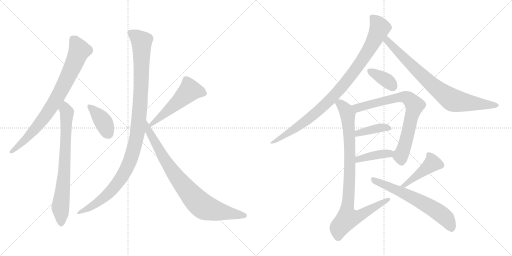
t = 0.00 s
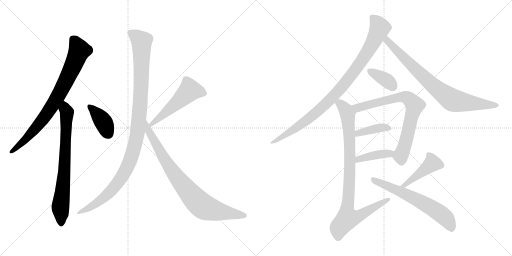
t = 2.38 s
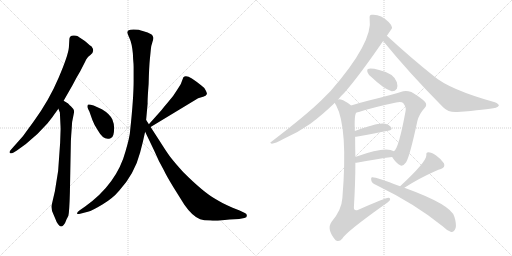
t = 4.76 s
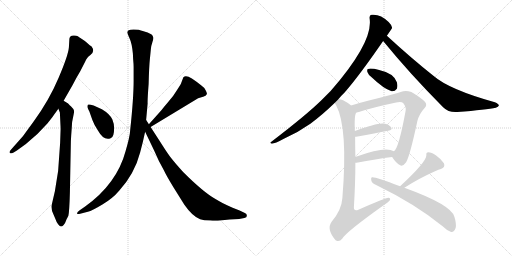
t = 7.15 s
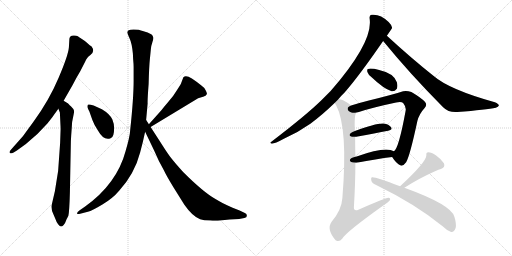
t = 9.53 s
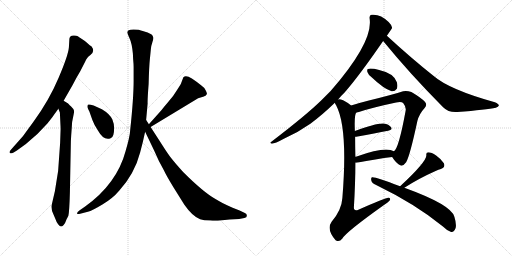
t = 11.91 s

The animated SVG that drew these frames (rendered in a browser with its animation timeline set to each time). Animation: 15 CSS @keyframes rules; one cycle of 11.91 s.

<svg version="1.1" viewBox="0 0 2048 1024" xmlns="http://www.w3.org/2000/svg">
  <g stroke="lightgray" stroke-dasharray="1,1" stroke-width="1" transform="scale(4, 4)">
    <line x1="0" y1="0" x2="256" y2="256"></line>
    <line x1="256" y1="0" x2="0" y2="256"></line>
    <line x1="128" y1="0" x2="128" y2="256"></line>
    <line x1="0" y1="128" x2="256" y2="128"></line>
    <line x1="256" y1="0" x2="512" y2="256"></line>
    <line x1="512" y1="0" x2="256" y2="256"></line>
    <line x1="384" y1="0" x2="384" y2="256"></line>
    <line x1="256" y1="128" x2="512" y2="128"></line>
  </g>
<g transform="scale(1, -1) translate(0, -850)">
   <style type="text/css">
    @keyframes keyframes0 {
      from {
       stroke: black;
       stroke-dashoffset: 803;
       stroke-width: 128;
       }
       72% {
       animation-timing-function: step-end;
       stroke: black;
       stroke-dashoffset: 0;
       stroke-width: 128;
       }
       to {
       stroke: black;
       stroke-width: 1024;
       }
       }
       #make-me-a-hanzi-animation-0 {
         animation: keyframes0 0.903483s both;
         animation-delay: 0.000000s;
         animation-timing-function: linear;
       }
    @keyframes keyframes1 {
      from {
       stroke: black;
       stroke-dashoffset: 742;
       stroke-width: 128;
       }
       71% {
       animation-timing-function: step-end;
       stroke: black;
       stroke-dashoffset: 0;
       stroke-width: 128;
       }
       to {
       stroke: black;
       stroke-width: 1024;
       }
       }
       #make-me-a-hanzi-animation-1 {
         animation: keyframes1 0.853841s both;
         animation-delay: 0.903483s;
         animation-timing-function: linear;
       }
    @keyframes keyframes2 {
      from {
       stroke: black;
       stroke-dashoffset: 392;
       stroke-width: 128;
       }
       56% {
       animation-timing-function: step-end;
       stroke: black;
       stroke-dashoffset: 0;
       stroke-width: 128;
       }
       to {
       stroke: black;
       stroke-width: 1024;
       }
       }
       #make-me-a-hanzi-animation-2 {
         animation: keyframes2 0.569010s both;
         animation-delay: 1.757324s;
         animation-timing-function: linear;
       }
    @keyframes keyframes3 {
      from {
       stroke: black;
       stroke-dashoffset: 518;
       stroke-width: 128;
       }
       63% {
       animation-timing-function: step-end;
       stroke: black;
       stroke-dashoffset: 0;
       stroke-width: 128;
       }
       to {
       stroke: black;
       stroke-width: 1024;
       }
       }
       #make-me-a-hanzi-animation-3 {
         animation: keyframes3 0.671549s both;
         animation-delay: 2.326334s;
         animation-timing-function: linear;
       }
    @keyframes keyframes4 {
      from {
       stroke: black;
       stroke-dashoffset: 1093;
       stroke-width: 128;
       }
       78% {
       animation-timing-function: step-end;
       stroke: black;
       stroke-dashoffset: 0;
       stroke-width: 128;
       }
       to {
       stroke: black;
       stroke-width: 1024;
       }
       }
       #make-me-a-hanzi-animation-4 {
         animation: keyframes4 1.139486s both;
         animation-delay: 2.997883s;
         animation-timing-function: linear;
       }
    @keyframes keyframes5 {
      from {
       stroke: black;
       stroke-dashoffset: 829;
       stroke-width: 128;
       }
       73% {
       animation-timing-function: step-end;
       stroke: black;
       stroke-dashoffset: 0;
       stroke-width: 128;
       }
       to {
       stroke: black;
       stroke-width: 1024;
       }
       }
       #make-me-a-hanzi-animation-5 {
         animation: keyframes5 0.924642s both;
         animation-delay: 4.137369s;
         animation-timing-function: linear;
       }
    @keyframes keyframes6 {
      from {
       stroke: black;
       stroke-dashoffset: 947;
       stroke-width: 128;
       }
       76% {
       animation-timing-function: step-end;
       stroke: black;
       stroke-dashoffset: 0;
       stroke-width: 128;
       }
       to {
       stroke: black;
       stroke-width: 1024;
       }
       }
       #make-me-a-hanzi-animation-6 {
         animation: keyframes6 1.020671s both;
         animation-delay: 5.062011s;
         animation-timing-function: linear;
       }
    @keyframes keyframes7 {
      from {
       stroke: black;
       stroke-dashoffset: 797;
       stroke-width: 128;
       }
       72% {
       animation-timing-function: step-end;
       stroke: black;
       stroke-dashoffset: 0;
       stroke-width: 128;
       }
       to {
       stroke: black;
       stroke-width: 1024;
       }
       }
       #make-me-a-hanzi-animation-7 {
         animation: keyframes7 0.898600s both;
         animation-delay: 6.082682s;
         animation-timing-function: linear;
       }
    @keyframes keyframes8 {
      from {
       stroke: black;
       stroke-dashoffset: 370;
       stroke-width: 128;
       }
       55% {
       animation-timing-function: step-end;
       stroke: black;
       stroke-dashoffset: 0;
       stroke-width: 128;
       }
       to {
       stroke: black;
       stroke-width: 1024;
       }
       }
       #make-me-a-hanzi-animation-8 {
         animation: keyframes8 0.551107s both;
         animation-delay: 6.981282s;
         animation-timing-function: linear;
       }
    @keyframes keyframes9 {
      from {
       stroke: black;
       stroke-dashoffset: 753;
       stroke-width: 128;
       }
       71% {
       animation-timing-function: step-end;
       stroke: black;
       stroke-dashoffset: 0;
       stroke-width: 128;
       }
       to {
       stroke: black;
       stroke-width: 1024;
       }
       }
       #make-me-a-hanzi-animation-9 {
         animation: keyframes9 0.862793s both;
         animation-delay: 7.532389s;
         animation-timing-function: linear;
       }
    @keyframes keyframes10 {
      from {
       stroke: black;
       stroke-dashoffset: 394;
       stroke-width: 128;
       }
       56% {
       animation-timing-function: step-end;
       stroke: black;
       stroke-dashoffset: 0;
       stroke-width: 128;
       }
       to {
       stroke: black;
       stroke-width: 1024;
       }
       }
       #make-me-a-hanzi-animation-10 {
         animation: keyframes10 0.570638s both;
         animation-delay: 8.395182s;
         animation-timing-function: linear;
       }
    @keyframes keyframes11 {
      from {
       stroke: black;
       stroke-dashoffset: 406;
       stroke-width: 128;
       }
       57% {
       animation-timing-function: step-end;
       stroke: black;
       stroke-dashoffset: 0;
       stroke-width: 128;
       }
       to {
       stroke: black;
       stroke-width: 1024;
       }
       }
       #make-me-a-hanzi-animation-11 {
         animation: keyframes11 0.580404s both;
         animation-delay: 8.965820s;
         animation-timing-function: linear;
       }
    @keyframes keyframes12 {
      from {
       stroke: black;
       stroke-dashoffset: 918;
       stroke-width: 128;
       }
       75% {
       animation-timing-function: step-end;
       stroke: black;
       stroke-dashoffset: 0;
       stroke-width: 128;
       }
       to {
       stroke: black;
       stroke-width: 1024;
       }
       }
       #make-me-a-hanzi-animation-12 {
         animation: keyframes12 0.997070s both;
         animation-delay: 9.546224s;
         animation-timing-function: linear;
       }
    @keyframes keyframes13 {
      from {
       stroke: black;
       stroke-dashoffset: 432;
       stroke-width: 128;
       }
       58% {
       animation-timing-function: step-end;
       stroke: black;
       stroke-dashoffset: 0;
       stroke-width: 128;
       }
       to {
       stroke: black;
       stroke-width: 1024;
       }
       }
       #make-me-a-hanzi-animation-13 {
         animation: keyframes13 0.601562s both;
         animation-delay: 10.543294s;
         animation-timing-function: linear;
       }
    @keyframes keyframes14 {
      from {
       stroke: black;
       stroke-dashoffset: 633;
       stroke-width: 128;
       }
       67% {
       animation-timing-function: step-end;
       stroke: black;
       stroke-dashoffset: 0;
       stroke-width: 128;
       }
       to {
       stroke: black;
       stroke-width: 1024;
       }
       }
       #make-me-a-hanzi-animation-14 {
         animation: keyframes14 0.765137s both;
         animation-delay: 11.144856s;
         animation-timing-function: linear;
       }
</style>
<path d="M 217.5 393.5 L 233.5 415.5 L 254.5 447.5 L 290.5 510.5 Q 303.5 536.5 321.5 566.5 L 339.5 601.5 Q 344.5 614.5 350.5 620.5 Q 352.5 624.5 360.5 629.5 Q 381.5 643.5 366.5 664.5 Q 362.5 666.5 339.5 686.5 L 321.5 698.5 Q 316.5 701.5 311.5 705.5 Q 306.5 708.5 295.5 708.5 Q 285.5 708.5 280.5 703.5 Q 277.5 697.5 277.5 694.5 L 275.5 660.5 Q 272.5 628.5 234.5 539.5 Q 196.5 449.5 134.5 364.5 L 91.5 305.5 L 44.5 252.5 Q 36.5 244.5 38.5 239.5 Q 40.5 233.5 54.5 240.5 L 67.5 248.5 L 103.5 274.5 Q 150.5 311.5 189.5 356.5 Q 216.5 390.5 217.5 393.5 Z" fill="lightgray"></path> 
<path d="M 233.5 415.5 L 239.5 400.5 L 242.5 336.5 L 240.5 278.5 L 232.5 166.5 L 219.5 85.5 L 206.5 29.5 Q 203.5 13.5 214.5 -8.5 L 222.5 -27.5 Q 225.5 -37.5 232.5 -46.5 Q 240.5 -56.5 244.5 -55.5 Q 248.5 -55.5 254.5 -49.5 Q 260.5 -43.5 263.5 -33.5 Q 267.5 -23.5 268.5 -22.5 L 273.5 -12.5 Q 277.5 5.5 279.5 78.5 L 283.5 286.5 Q 284.5 308.5 286.5 332.5 L 288.5 362.5 L 294.5 392.5 Q 297.5 403.5 295.5 409.5 Q 294.5 414.5 283.5 425.5 Q 272.5 435.5 272.5 436.5 L 254.5 447.5 C 228.5 463.5 222.5 443.5 233.5 415.5 Z" fill="lightgray"></path> 
<path d="M 407.5 413.5 L 374.5 428.5 Q 354.5 434.5 351.5 431.5 Q 349.5 428.5 349.5 422.5 Q 351.5 416.5 357.5 404.5 L 369.5 370.5 Q 376.5 351.5 390.5 330.5 Q 415.5 285.5 442.5 297.5 Q 456.5 300.5 456.5 338.5 Q 456.5 355.5 449.5 372.5 Q 439.5 394.5 407.5 413.5 Z" fill="lightgray"></path> 
<path d="M 602.5 342.5 L 792.5 457.5 L 815.5 464.5 Q 825.5 467.5 827.5 474.5 Q 828.5 478.5 822.5 489.5 Q 817.5 500.5 805.5 508.5 Q 791.5 520.5 767.5 536.5 Q 743.5 551.5 733.5 541.5 L 725.5 520.5 Q 724.5 515.5 709.5 492.5 Q 695.5 468.5 673.5 443.5 Q 651.5 417.5 645.5 409.5 L 595.5 353.5 C 575.5 331.5 576.5 326.5 602.5 342.5 Z" fill="lightgray"></path> 
<path d="M 531.5 636.5 L 532.5 614.5 Q 534.5 593.5 534.5 582.5 L 534.5 537.5 Q 535.5 466.5 520.5 327.5 Q 519.5 304.5 502.5 246.5 Q 467.5 115.5 340.5 24.5 L 317.5 8.5 Q 307.5 0.5 308.5 -3.5 Q 308.5 -7.5 320.5 -4.5 L 351.5 3.5 Q 368.5 7.5 409.5 32.5 Q 450.5 56.5 476.5 87.5 Q 538.5 155.5 560.5 240.5 Q 571.5 280.5 580.5 323.5 L 584.5 370.5 L 590.5 436.5 Q 589.5 448.5 594.5 514.5 Q 596.5 587.5 599.5 614.5 L 603.5 654.5 Q 604.5 667.5 609.5 681.5 Q 614.5 695.5 613.5 699.5 Q 613.5 702.5 608.5 710.5 Q 602.5 716.5 580.5 723.5 Q 559.5 730.5 554.5 731.5 Q 549.5 732.5 534.5 732.5 Q 519.5 732.5 514.5 729.5 Q 509.5 726.5 509.5 720.5 Q 510.5 714.5 518.5 696.5 Q 527.5 677.5 531.5 636.5 Z" fill="lightgray"></path> 
<path d="M 580.5 323.5 L 616.5 248.5 Q 634.5 205.5 655.5 169.5 Q 663.5 151.5 692.5 103.5 L 737.5 31.5 Q 769.5 -14.5 800.5 -26.5 Q 814.5 -31.5 840.5 -31.5 Q 862.5 -33.5 880.5 -31.5 L 917.5 -27.5 L 956.5 -25.5 L 977.5 -21.5 Q 987.5 -20.5 987.5 -12.5 Q 987.5 -4.5 979.5 -1.5 L 958.5 8.5 L 930.5 19.5 Q 884.5 39.5 863.5 53.5 Q 814.5 80.5 732.5 162.5 Q 697.5 201.5 684.5 218.5 Q 671.5 234.5 642.5 280.5 L 602.5 342.5 L 595.5 353.5 L 584.5 370.5 C 568.5 395.5 567.5 350.5 580.5 323.5 Z" fill="lightgray"></path> 
<path d="M 1352.5 452.0 Q 1362.5 465.0 1377.5 479.0 Q 1438.5 549.0 1532.5 686.0 L 1547.5 707.0 Q 1568.5 737.0 1568.5 739.0 Q 1567.5 749.0 1554.5 762.0 Q 1521.5 795.0 1486.5 791.0 Q 1476.5 790.0 1478.5 776.0 Q 1493.5 682.0 1322.5 486.0 Q 1303.5 467.0 1284.5 448.0 Q 1226.5 391.0 1085.5 283.0 Q 1076.5 279.0 1087.5 275.0 Q 1100.5 276.0 1133.5 294.0 Q 1190.5 319.0 1241.5 355.0 Q 1287.5 389.0 1339.5 439.0 L 1352.5 452.0 Z" fill="lightgray"></path> 
<path d="M 1532.5 686.0 Q 1638.5 556.0 1772.5 421.0 Q 1794.5 399.0 1829.5 402.0 Q 1946.5 411.0 1983.5 419.0 Q 1993.5 423.0 1995.5 428.0 Q 1995.5 434.0 1979.5 441.0 Q 1796.5 492.0 1733.5 547.0 Q 1646.5 616.0 1547.5 707.0 C 1525.5 727.0 1513.5 709.0 1532.5 686.0 Z" fill="lightgray"></path> 
<path d="M 1486.5 541.0 Q 1534.5 495.0 1566.5 485.0 Q 1579.5 484.0 1587.5 495.0 Q 1591.5 507.0 1587.5 521.0 Q 1575.5 557.0 1516.5 570.0 Q 1482.5 579.0 1471.5 574.0 Q 1467.5 573.0 1469.5 562.0 Q 1472.5 552.0 1486.5 541.0 Z" fill="lightgray"></path> 
<path d="M 1568.5 222.0 Q 1584.5 197.0 1600.5 189.0 Q 1610.5 182.0 1624.5 201.0 Q 1639.5 226.0 1669.5 366.0 Q 1676.5 394.0 1698.5 418.0 Q 1710.5 430.0 1699.5 443.0 Q 1684.5 459.0 1645.5 482.0 Q 1626.5 489.0 1612.5 485.0 Q 1593.5 478.0 1561.5 470.0 Q 1524.5 460.0 1475.5 448.0 Q 1435.5 438.0 1404.5 428.0 C 1375.5 419.0 1396.5 393.0 1425.5 400.0 Q 1431.5 401.0 1435.5 402.0 Q 1489.5 420.0 1584.5 440.0 Q 1605.5 444.0 1612.5 438.0 Q 1625.5 422.0 1622.5 407.0 Q 1594.5 254.0 1575.5 245.0 C 1563.5 229.0 1563.5 229.0 1568.5 222.0 Z" fill="lightgray"></path> 
<path d="M 1420.5 303.0 Q 1424.5 303.0 1430.5 304.0 Q 1500.5 317.0 1552.5 327.0 Q 1571.5 331.0 1564.5 341.0 Q 1555.5 353.0 1534.5 356.0 Q 1507.5 359.0 1419.5 326.0 C 1391.5 316.0 1390.5 301.0 1420.5 303.0 Z" fill="lightgray"></path> 
<path d="M 1421.5 199.0 Q 1422.5 199.0 1426.5 199.0 Q 1505.5 214.0 1568.5 222.0 C 1598.5 226.0 1602.5 231.0 1575.5 245.0 Q 1542.5 266.0 1426.5 224.0 Q 1423.5 224.0 1421.5 223.0 C 1392.5 217.0 1391.5 199.0 1421.5 199.0 Z" fill="lightgray"></path> 
<path d="M 1404.5 428.0 Q 1388.5 441.0 1372.5 449.0 Q 1357.5 455.0 1352.5 452.0 C 1331.5 456.0 1331.5 456.0 1339.5 439.0 Q 1340.5 435.0 1344.5 429.0 Q 1392.5 339.0 1369.5 58.0 Q 1366.5 10.0 1326.5 -37.0 Q 1304.5 -67.0 1342.5 -111.0 L 1344.5 -112.0 Q 1357.5 -119.0 1369.5 -104.0 Q 1385.5 -77.0 1534.5 29.0 Q 1553.5 41.0 1559.5 49.0 Q 1563.5 59.0 1553.5 59.0 Q 1541.5 59.0 1433.5 11.0 Q 1415.5 4.0 1415.5 20.0 Q 1421.5 117.0 1421.5 199.0 L 1421.5 223.0 Q 1420.5 265.0 1420.5 303.0 L 1419.5 326.0 Q 1416.5 392.0 1425.5 400.0 C 1428.5 411.0 1428.5 411.0 1404.5 428.0 Z" fill="lightgray"></path> 
<path d="M 1617.5 99.0 Q 1674.5 136.0 1744.5 167.0 Q 1753.5 171.0 1763.5 174.0 Q 1782.5 181.0 1775.5 197.0 Q 1765.5 213.0 1744.5 228.0 Q 1725.5 241.0 1713.5 241.0 Q 1703.5 241.0 1705.5 229.0 Q 1705.5 202.0 1600.5 105.0 C 1578.5 85.0 1592.5 83.0 1617.5 99.0 Z" fill="lightgray"></path> 
<path d="M 1600.5 105.0 Q 1498.5 144.0 1488.5 141.0 Q 1482.5 140.0 1485.5 127.0 Q 1486.5 118.0 1504.5 110.0 Q 1661.5 34.0 1770.5 -55.0 Q 1786.5 -71.0 1802.5 -77.0 Q 1815.5 -81.0 1822.5 -62.0 Q 1826.5 -46.0 1817.5 -17.0 Q 1805.5 31.0 1617.5 99.0 L 1600.5 105.0 Z" fill="lightgray"></path> 
      <clipPath id="make-me-a-hanzi-clip-0">
      <path d="M 217.5 393.5 L 233.5 415.5 L 254.5 447.5 L 290.5 510.5 Q 303.5 536.5 321.5 566.5 L 339.5 601.5 Q 344.5 614.5 350.5 620.5 Q 352.5 624.5 360.5 629.5 Q 381.5 643.5 366.5 664.5 Q 362.5 666.5 339.5 686.5 L 321.5 698.5 Q 316.5 701.5 311.5 705.5 Q 306.5 708.5 295.5 708.5 Q 285.5 708.5 280.5 703.5 Q 277.5 697.5 277.5 694.5 L 275.5 660.5 Q 272.5 628.5 234.5 539.5 Q 196.5 449.5 134.5 364.5 L 91.5 305.5 L 44.5 252.5 Q 36.5 244.5 38.5 239.5 Q 40.5 233.5 54.5 240.5 L 67.5 248.5 L 103.5 274.5 Q 150.5 311.5 189.5 356.5 Q 216.5 390.5 217.5 393.5 Z" fill="lightgray"></path>
      </clipPath>
      <path clip-path="url(#make-me-a-hanzi-clip-0)" d="M 291.5 694.5 L 317.5 648.5 L 233.5 467.5 L 178.5 380.5 L 148.5 344.5 L 98.5 290.5 L 44.5 244.5 " fill="none" id="make-me-a-hanzi-animation-0" stroke-dasharray="675 1350" stroke-linecap="round"></path>

      <clipPath id="make-me-a-hanzi-clip-1">
      <path d="M 233.5 415.5 L 239.5 400.5 L 242.5 336.5 L 240.5 278.5 L 232.5 166.5 L 219.5 85.5 L 206.5 29.5 Q 203.5 13.5 214.5 -8.5 L 222.5 -27.5 Q 225.5 -37.5 232.5 -46.5 Q 240.5 -56.5 244.5 -55.5 Q 248.5 -55.5 254.5 -49.5 Q 260.5 -43.5 263.5 -33.5 Q 267.5 -23.5 268.5 -22.5 L 273.5 -12.5 Q 277.5 5.5 279.5 78.5 L 283.5 286.5 Q 284.5 308.5 286.5 332.5 L 288.5 362.5 L 294.5 392.5 Q 297.5 403.5 295.5 409.5 Q 294.5 414.5 283.5 425.5 Q 272.5 435.5 272.5 436.5 L 254.5 447.5 C 228.5 463.5 222.5 443.5 233.5 415.5 Z" fill="lightgray"></path>
      </clipPath>
      <path clip-path="url(#make-me-a-hanzi-clip-1)" d="M 255.5 439.5 L 267.5 390.5 L 257.5 160.5 L 241.5 19.5 L 244.5 -43.5 " fill="none" id="make-me-a-hanzi-animation-1" stroke-dasharray="614 1228" stroke-linecap="round"></path>

      <clipPath id="make-me-a-hanzi-clip-2">
      <path d="M 407.5 413.5 L 374.5 428.5 Q 354.5 434.5 351.5 431.5 Q 349.5 428.5 349.5 422.5 Q 351.5 416.5 357.5 404.5 L 369.5 370.5 Q 376.5 351.5 390.5 330.5 Q 415.5 285.5 442.5 297.5 Q 456.5 300.5 456.5 338.5 Q 456.5 355.5 449.5 372.5 Q 439.5 394.5 407.5 413.5 Z" fill="lightgray"></path>
      </clipPath>
      <path clip-path="url(#make-me-a-hanzi-clip-2)" d="M 355.5 425.5 L 406.5 372.5 L 434.5 316.5 " fill="none" id="make-me-a-hanzi-animation-2" stroke-dasharray="264 528" stroke-linecap="round"></path>

      <clipPath id="make-me-a-hanzi-clip-3">
      <path d="M 602.5 342.5 L 792.5 457.5 L 815.5 464.5 Q 825.5 467.5 827.5 474.5 Q 828.5 478.5 822.5 489.5 Q 817.5 500.5 805.5 508.5 Q 791.5 520.5 767.5 536.5 Q 743.5 551.5 733.5 541.5 L 725.5 520.5 Q 724.5 515.5 709.5 492.5 Q 695.5 468.5 673.5 443.5 Q 651.5 417.5 645.5 409.5 L 595.5 353.5 C 575.5 331.5 576.5 326.5 602.5 342.5 Z" fill="lightgray"></path>
      </clipPath>
      <path clip-path="url(#make-me-a-hanzi-clip-3)" d="M 814.5 478.5 L 758.5 488.5 L 605.5 352.5 " fill="none" id="make-me-a-hanzi-animation-3" stroke-dasharray="390 780" stroke-linecap="round"></path>

      <clipPath id="make-me-a-hanzi-clip-4">
      <path d="M 531.5 636.5 L 532.5 614.5 Q 534.5 593.5 534.5 582.5 L 534.5 537.5 Q 535.5 466.5 520.5 327.5 Q 519.5 304.5 502.5 246.5 Q 467.5 115.5 340.5 24.5 L 317.5 8.5 Q 307.5 0.5 308.5 -3.5 Q 308.5 -7.5 320.5 -4.5 L 351.5 3.5 Q 368.5 7.5 409.5 32.5 Q 450.5 56.5 476.5 87.5 Q 538.5 155.5 560.5 240.5 Q 571.5 280.5 580.5 323.5 L 584.5 370.5 L 590.5 436.5 Q 589.5 448.5 594.5 514.5 Q 596.5 587.5 599.5 614.5 L 603.5 654.5 Q 604.5 667.5 609.5 681.5 Q 614.5 695.5 613.5 699.5 Q 613.5 702.5 608.5 710.5 Q 602.5 716.5 580.5 723.5 Q 559.5 730.5 554.5 731.5 Q 549.5 732.5 534.5 732.5 Q 519.5 732.5 514.5 729.5 Q 509.5 726.5 509.5 720.5 Q 510.5 714.5 518.5 696.5 Q 527.5 677.5 531.5 636.5 Z" fill="lightgray"></path>
      </clipPath>
      <path clip-path="url(#make-me-a-hanzi-clip-4)" d="M 521.5 719.5 L 566.5 683.5 L 559.5 419.5 L 549.5 320.5 L 531.5 240.5 L 503.5 171.5 L 446.5 89.5 L 393.5 42.5 L 314.5 1.5 " fill="none" id="make-me-a-hanzi-animation-4" stroke-dasharray="965 1930" stroke-linecap="round"></path>

      <clipPath id="make-me-a-hanzi-clip-5">
      <path d="M 580.5 323.5 L 616.5 248.5 Q 634.5 205.5 655.5 169.5 Q 663.5 151.5 692.5 103.5 L 737.5 31.5 Q 769.5 -14.5 800.5 -26.5 Q 814.5 -31.5 840.5 -31.5 Q 862.5 -33.5 880.5 -31.5 L 917.5 -27.5 L 956.5 -25.5 L 977.5 -21.5 Q 987.5 -20.5 987.5 -12.5 Q 987.5 -4.5 979.5 -1.5 L 958.5 8.5 L 930.5 19.5 Q 884.5 39.5 863.5 53.5 Q 814.5 80.5 732.5 162.5 Q 697.5 201.5 684.5 218.5 Q 671.5 234.5 642.5 280.5 L 602.5 342.5 L 595.5 353.5 L 584.5 370.5 C 568.5 395.5 567.5 350.5 580.5 323.5 Z" fill="lightgray"></path>
      </clipPath>
      <path clip-path="url(#make-me-a-hanzi-clip-5)" d="M 589.5 355.5 L 596.5 323.5 L 667.5 198.5 L 716.5 129.5 L 790.5 42.5 L 812.5 24.5 L 850.5 10.5 L 977.5 -11.5 " fill="none" id="make-me-a-hanzi-animation-5" stroke-dasharray="701 1402" stroke-linecap="round"></path>

      <clipPath id="make-me-a-hanzi-clip-6">
      <path d="M 1352.5 452.0 Q 1362.5 465.0 1377.5 479.0 Q 1438.5 549.0 1532.5 686.0 L 1547.5 707.0 Q 1568.5 737.0 1568.5 739.0 Q 1567.5 749.0 1554.5 762.0 Q 1521.5 795.0 1486.5 791.0 Q 1476.5 790.0 1478.5 776.0 Q 1493.5 682.0 1322.5 486.0 Q 1303.5 467.0 1284.5 448.0 Q 1226.5 391.0 1085.5 283.0 Q 1076.5 279.0 1087.5 275.0 Q 1100.5 276.0 1133.5 294.0 Q 1190.5 319.0 1241.5 355.0 Q 1287.5 389.0 1339.5 439.0 L 1352.5 452.0 Z" fill="lightgray"></path>
      </clipPath>
      <path clip-path="url(#make-me-a-hanzi-clip-6)" d="M 1488.5 781.0 L 1509.5 759.0 L 1518.5 736.0 L 1464.5 633.0 L 1386.5 525.0 L 1318.5 449.0 L 1224.5 366.0 L 1090.5 280.0 " fill="none" id="make-me-a-hanzi-animation-6" stroke-dasharray="819 1638" stroke-linecap="round"></path>

      <clipPath id="make-me-a-hanzi-clip-7">
      <path d="M 1532.5 686.0 Q 1638.5 556.0 1772.5 421.0 Q 1794.5 399.0 1829.5 402.0 Q 1946.5 411.0 1983.5 419.0 Q 1993.5 423.0 1995.5 428.0 Q 1995.5 434.0 1979.5 441.0 Q 1796.5 492.0 1733.5 547.0 Q 1646.5 616.0 1547.5 707.0 C 1525.5 727.0 1513.5 709.0 1532.5 686.0 Z" fill="lightgray"></path>
      </clipPath>
      <path clip-path="url(#make-me-a-hanzi-clip-7)" d="M 1549.5 697.0 L 1549.5 686.0 L 1674.5 560.0 L 1797.5 457.0 L 1837.5 443.0 L 1986.5 427.0 " fill="none" id="make-me-a-hanzi-animation-7" stroke-dasharray="669 1338" stroke-linecap="round"></path>

      <clipPath id="make-me-a-hanzi-clip-8">
      <path d="M 1486.5 541.0 Q 1534.5 495.0 1566.5 485.0 Q 1579.5 484.0 1587.5 495.0 Q 1591.5 507.0 1587.5 521.0 Q 1575.5 557.0 1516.5 570.0 Q 1482.5 579.0 1471.5 574.0 Q 1467.5 573.0 1469.5 562.0 Q 1472.5 552.0 1486.5 541.0 Z" fill="lightgray"></path>
      </clipPath>
      <path clip-path="url(#make-me-a-hanzi-clip-8)" d="M 1477.5 567.0 L 1543.5 531.0 L 1571.5 504.0 " fill="none" id="make-me-a-hanzi-animation-8" stroke-dasharray="242 484" stroke-linecap="round"></path>

      <clipPath id="make-me-a-hanzi-clip-9">
      <path d="M 1568.5 222.0 Q 1584.5 197.0 1600.5 189.0 Q 1610.5 182.0 1624.5 201.0 Q 1639.5 226.0 1669.5 366.0 Q 1676.5 394.0 1698.5 418.0 Q 1710.5 430.0 1699.5 443.0 Q 1684.5 459.0 1645.5 482.0 Q 1626.5 489.0 1612.5 485.0 Q 1593.5 478.0 1561.5 470.0 Q 1524.5 460.0 1475.5 448.0 Q 1435.5 438.0 1404.5 428.0 C 1375.5 419.0 1396.5 393.0 1425.5 400.0 Q 1431.5 401.0 1435.5 402.0 Q 1489.5 420.0 1584.5 440.0 Q 1605.5 444.0 1612.5 438.0 Q 1625.5 422.0 1622.5 407.0 Q 1594.5 254.0 1575.5 245.0 C 1563.5 229.0 1563.5 229.0 1568.5 222.0 Z" fill="lightgray"></path>
      </clipPath>
      <path clip-path="url(#make-me-a-hanzi-clip-9)" d="M 1412.5 426.0 L 1436.5 419.0 L 1614.5 462.0 L 1632.5 458.0 L 1648.5 442.0 L 1658.5 429.0 L 1656.5 417.0 L 1617.5 262.0 L 1602.5 228.0 L 1606.5 206.0 " fill="none" id="make-me-a-hanzi-animation-9" stroke-dasharray="625 1250" stroke-linecap="round"></path>

      <clipPath id="make-me-a-hanzi-clip-10">
      <path d="M 1420.5 303.0 Q 1424.5 303.0 1430.5 304.0 Q 1500.5 317.0 1552.5 327.0 Q 1571.5 331.0 1564.5 341.0 Q 1555.5 353.0 1534.5 356.0 Q 1507.5 359.0 1419.5 326.0 C 1391.5 316.0 1390.5 301.0 1420.5 303.0 Z" fill="lightgray"></path>
      </clipPath>
      <path clip-path="url(#make-me-a-hanzi-clip-10)" d="M 1424.5 309.0 L 1435.5 319.0 L 1488.5 333.0 L 1537.5 340.0 L 1555.5 336.0 " fill="none" id="make-me-a-hanzi-animation-10" stroke-dasharray="266 532" stroke-linecap="round"></path>

      <clipPath id="make-me-a-hanzi-clip-11">
      <path d="M 1421.5 199.0 Q 1422.5 199.0 1426.5 199.0 Q 1505.5 214.0 1568.5 222.0 C 1598.5 226.0 1602.5 231.0 1575.5 245.0 Q 1542.5 266.0 1426.5 224.0 Q 1423.5 224.0 1421.5 223.0 C 1392.5 217.0 1391.5 199.0 1421.5 199.0 Z" fill="lightgray"></path>
      </clipPath>
      <path clip-path="url(#make-me-a-hanzi-clip-11)" d="M 1424.5 205.0 L 1441.5 218.0 L 1568.5 241.0 " fill="none" id="make-me-a-hanzi-animation-11" stroke-dasharray="278 556" stroke-linecap="round"></path>

      <clipPath id="make-me-a-hanzi-clip-12">
      <path d="M 1404.5 428.0 Q 1388.5 441.0 1372.5 449.0 Q 1357.5 455.0 1352.5 452.0 C 1331.5 456.0 1331.5 456.0 1339.5 439.0 Q 1340.5 435.0 1344.5 429.0 Q 1392.5 339.0 1369.5 58.0 Q 1366.5 10.0 1326.5 -37.0 Q 1304.5 -67.0 1342.5 -111.0 L 1344.5 -112.0 Q 1357.5 -119.0 1369.5 -104.0 Q 1385.5 -77.0 1534.5 29.0 Q 1553.5 41.0 1559.5 49.0 Q 1563.5 59.0 1553.5 59.0 Q 1541.5 59.0 1433.5 11.0 Q 1415.5 4.0 1415.5 20.0 Q 1421.5 117.0 1421.5 199.0 L 1421.5 223.0 Q 1420.5 265.0 1420.5 303.0 L 1419.5 326.0 Q 1416.5 392.0 1425.5 400.0 C 1428.5 411.0 1428.5 411.0 1404.5 428.0 Z" fill="lightgray"></path>
      </clipPath>
      <path clip-path="url(#make-me-a-hanzi-clip-12)" d="M 1348.5 437.0 L 1359.5 436.0 L 1385.5 406.0 L 1396.5 337.0 L 1399.5 164.0 L 1387.5 15.0 L 1389.5 -23.0 L 1438.5 -13.0 L 1552.5 52.0 " fill="none" id="make-me-a-hanzi-animation-12" stroke-dasharray="790 1580" stroke-linecap="round"></path>

      <clipPath id="make-me-a-hanzi-clip-13">
      <path d="M 1617.5 99.0 Q 1674.5 136.0 1744.5 167.0 Q 1753.5 171.0 1763.5 174.0 Q 1782.5 181.0 1775.5 197.0 Q 1765.5 213.0 1744.5 228.0 Q 1725.5 241.0 1713.5 241.0 Q 1703.5 241.0 1705.5 229.0 Q 1705.5 202.0 1600.5 105.0 C 1578.5 85.0 1592.5 83.0 1617.5 99.0 Z" fill="lightgray"></path>
      </clipPath>
      <path clip-path="url(#make-me-a-hanzi-clip-13)" d="M 1716.5 230.0 L 1726.5 211.0 L 1724.5 192.0 L 1616.5 111.0 " fill="none" id="make-me-a-hanzi-animation-13" stroke-dasharray="304 608" stroke-linecap="round"></path>

      <clipPath id="make-me-a-hanzi-clip-14">
      <path d="M 1600.5 105.0 Q 1498.5 144.0 1488.5 141.0 Q 1482.5 140.0 1485.5 127.0 Q 1486.5 118.0 1504.5 110.0 Q 1661.5 34.0 1770.5 -55.0 Q 1786.5 -71.0 1802.5 -77.0 Q 1815.5 -81.0 1822.5 -62.0 Q 1826.5 -46.0 1817.5 -17.0 Q 1805.5 31.0 1617.5 99.0 L 1600.5 105.0 Z" fill="lightgray"></path>
      </clipPath>
      <path clip-path="url(#make-me-a-hanzi-clip-14)" d="M 1490.5 133.0 L 1622.5 75.0 L 1732.5 16.0 L 1782.5 -21.0 L 1805.5 -61.0 " fill="none" id="make-me-a-hanzi-animation-14" stroke-dasharray="505 1010" stroke-linecap="round"></path>

</g>
</svg>
